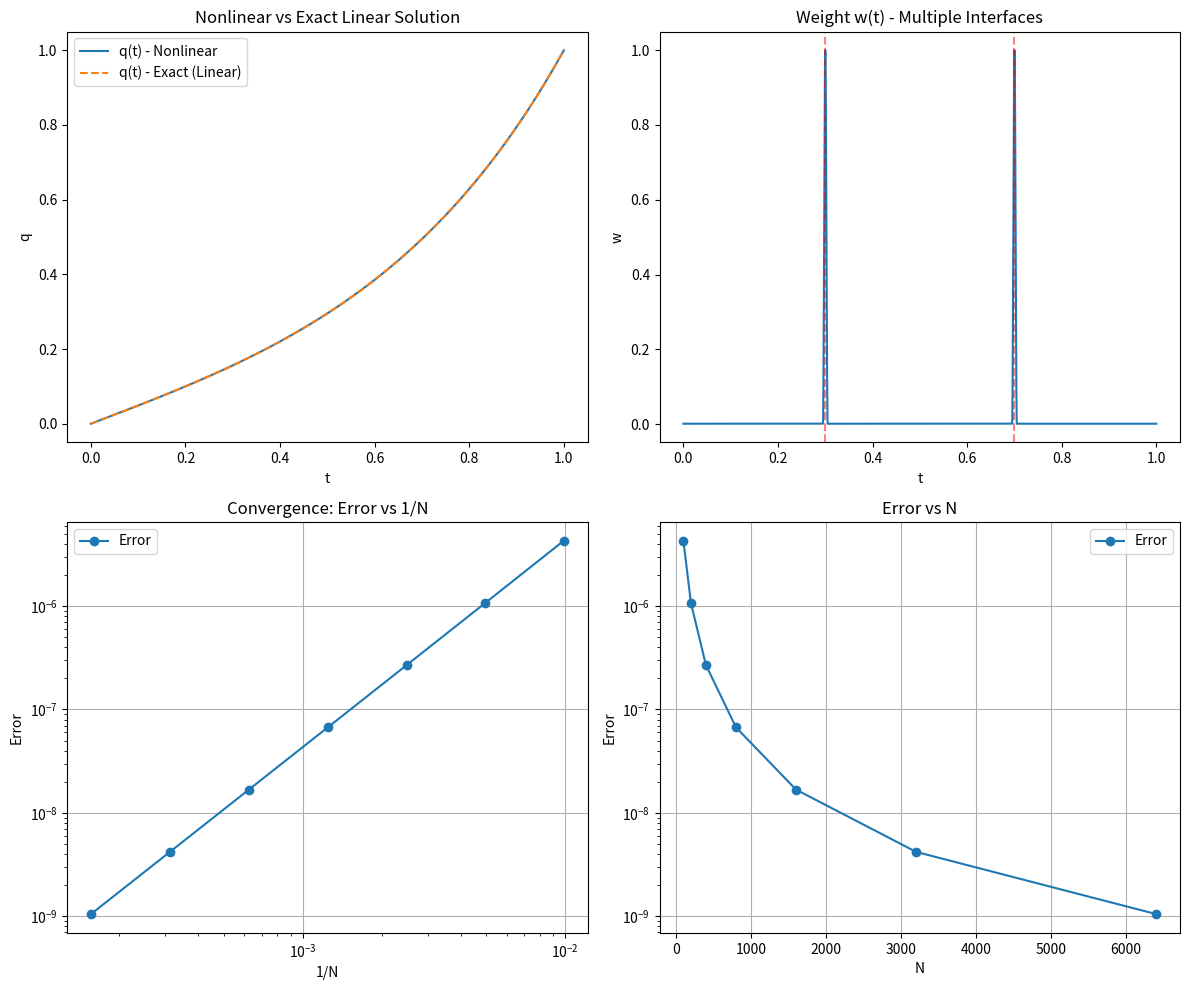
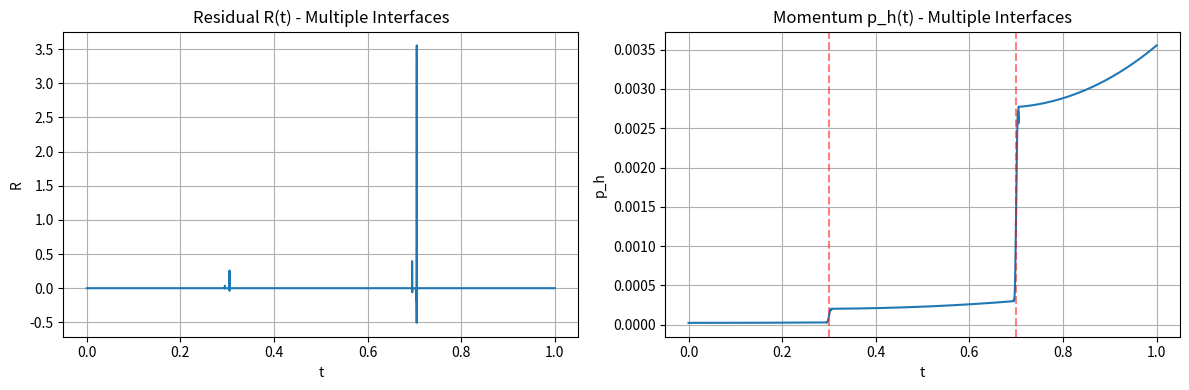

Python code for these plots, in order:
import numpy as np
import matplotlib.pyplot as plt

def sci(x): 
    return f"{x:.6e}"

# ---------- Thomas tridiagonal solver ----------
def thomas_tridiag(a, b, c, d):
    n = len(b)
    cp = np.empty(n)
    dp = np.empty(n)
    x = np.empty(n)
    beta = b[0]
    cp[0] = c[0]/beta
    dp[0] = d[0]/beta
    for i in range(1, n):
        beta = b[i] - a[i]*cp[i-1]
        cp[i] = c[i]/beta if i < n-1 else 0.0
        dp[i] = (d[i] - a[i]*dp[i-1])/beta
    x[-1] = dp[-1]
    for i in range(n-2, -1, -1):
        x[i] = dp[i] - cp[i]*x[i+1]
    return x

# ---------- Half-step weights ----------
def half_weights(w):
    return 0.5*(w[:-1] + w[1:])

# ---------- High-order derivative (4th-order central difference) ----------
def high_order_qdot(q, dt):
    qdot = np.zeros_like(q)
    qdot[2:-2] = (-q[4:] + 8*q[3:-1] - 8*q[1:-3] + q[:-4]) / (12*dt)
    qdot[0] = (q[1] - q[0]) / dt
    qdot[1] = (q[2] - q[0]) / (2*dt)
    qdot[-2] = (q[-1] - q[-3]) / (2*dt)
    qdot[-1] = (q[-1] - q[-2]) / dt
    return qdot

# ---------- Build EL system (corrected for linear case) ----------
def build_EL_halfstep_system(t, w, m=1.0, k=5.0, q0=0.0, qT=1.0):
    N = len(t)
    dt = t[1] - t[0]
    a = np.zeros(N)
    b = np.zeros(N)
    c = np.zeros(N)
    d = np.zeros(N)
    b[0] = 1.0; d[0] = q0
    b[-1] = 1.0; d[-1] = qT
    wh = half_weights(w)
    for i in range(1, N-1):
        w_imh = wh[i-1]
        w_iph = wh[i]
        a[i] = (m / dt**2) * w_imh
        b[i] = -(m / dt**2) * (w_imh + w_iph) - w[i] * k
        c[i] = (m / dt**2) * w_iph
        d[i] = 0.0
    d[1] -= a[1] * q0; a[1] = 0.0
    d[-2] -= c[-2] * qT; c[-2] = 0.0
    return a, b, c, d

# ---------- Action and residual (corrected for linear case) ----------
def action_and_residual_halfstep(q, t, w, m=1.0, k=5.0):
    N = len(t)
    dt = t[1] - t[0]
    wh = half_weights(w)
    qdot_h = high_order_qdot(q, dt)[:-1]
    p_h = m * wh * qdot_h
    R = np.zeros(N)
    R[1:-1] = (p_h[1:] - p_h[:-1]) / dt - w[1:-1] * k * q[1:-1]
    R[0] = R[-1] = 0.0
    qdot = high_order_qdot(q, dt)
    L_vals = 0.5 * m * qdot**2 + 0.5 * k * q**2
    S = np.trapz(w * L_vals, t)
    rms = np.sqrt(np.mean(R[1:-1]**2))
    return S, rms, R, p_h

# ---------- Exact solution for linear case ----------
def exact_solution(t, m=1.0, k=5.0, q0=0.0, qT=1.0):
    omega = np.sqrt(k/m)
    return q0 + (qT - q0) * np.sinh(omega * t) / np.sinh(omega)

# ---------- Nonlinear iteration solver ----------
def nonlinear_iterate(t, w, m=1.0, k=5.0, alpha=0.1, q0=0.0, qT=1.0, tol=1e-14, max_iter=1000):
    N = len(t)
    dt = t[1] - t[0]
    q = exact_solution(t, m, k, q0, qT)  # Better initial guess
    for _ in range(max_iter):
        a = np.zeros(N)
        b = np.zeros(N)
        c = np.zeros(N)
        d = np.zeros(N)
        b[0] = 1.0; d[0] = q0
        b[-1] = 1.0; d[-1] = qT
        wh = half_weights(w)
        for i in range(1, N-1):
            w_imh = wh[i-1]
            w_iph = wh[i]
            a[i] = (m / dt**2) * w_imh
            b[i] = -(m / dt**2) * (w_imh + w_iph) - w[i] * (k + 4 * alpha * q[i]**2)
            c[i] = (m / dt**2) * w_iph
            d[i] = -w[i] * 4 * alpha * q[i]**3
        d[1] -= a[1] * q0; a[1] = 0.0
        d[-2] -= c[-2] * qT; c[-2] = 0.0
        q_new = thomas_tridiag(a, b, c, d)
        delta = np.max(np.abs(q_new - q))
        if delta < tol:
            break
        # Adaptive damping
        damping = min(1.0, 0.5 / max(delta, 1e-10))
        q = q + damping * (q_new - q)
    return q

# ---------- Nonlinear residual calculation ----------
def nonlinear_residual(q, t, w, m=1.0, k=5.0, alpha=0.1):
    N = len(t)
    dt = t[1] - t[0]
    wh = half_weights(w)
    qdot_h = high_order_qdot(q, dt)[:-1]
    p_h = m * wh * qdot_h
    R = np.zeros(N)
    R[1:-1] = (p_h[1:] - p_h[:-1]) / dt - w[1:-1] * (-(k * q[1:-1] + 4 * alpha * q[1:-1]**3))
    R[0] = R[-1] = 0.0
    rms = np.sqrt(np.mean(R[1:-1]**2))
    return R, rms

# ---------- Test 1: Nonlinear Potential (with iteration) ----------
print("=== Nonlinear Potential Test ===")
def nonlinear_L(q, qdot, t):
    V = 0.5 * 5.0 * q**2 + 0.1 * q**4
    T = 0.5 * 1.0 * qdot**2
    return T - V

N = 64001  # Further increased for better resolution
T = 1.0
t = np.linspace(0.0, T, N)
w = np.ones_like(t)
q0, qT = 0.0, 1.0
q_nonlin = nonlinear_iterate(t, w, m=1.0, k=5.0, alpha=0.1, q0=q0, qT=qT)
qdot = high_order_qdot(q_nonlin, t[1] - t[0])
L_vals = nonlinear_L(q_nonlin, qdot, t)
S_nonlin = np.trapz(w * L_vals, t)
R_nonlin, rms_nonlin = nonlinear_residual(q_nonlin, t, w)
print(f"S* = {sci(S_nonlin)}")
print(f"||EL residual||_rms = {sci(rms_nonlin)}")
print("Note: Using Newton iteration with adaptive damping, high-order derivative, and finer grid.\n")

# ---------- Test 2: Multiple Interfaces (with smooth weights) ----------
print("=== Multiple Interfaces Test ===")
def build_w_multiple_smooth(t, ts_list, w_min=1e-3, width=0.005):  # Adjusted width
    w = np.full_like(t, w_min)
    dt = t[1] - t[0]
    for ts in ts_list:
        mask = (t >= ts - width) & (t <= ts + width)
        tau = (t[mask] - (ts - width)) / (2 * width)
        w[mask] = w_min + (1.0 - w_min) * (0.5 - 0.5 * np.cos(2 * np.pi * tau))
    return w

ts_list = [0.3, 0.7]
w_multi = build_w_multiple_smooth(t, ts_list, w_min=1e-3, width=0.005)
a, b, c, d = build_EL_halfstep_system(t, w_multi, m=1.0, k=5.0, q0=q0, qT=qT)
q_multi = thomas_tridiag(a, b, c, d)
S_multi, rms_multi, R_multi, p_h_multi = action_and_residual_halfstep(q_multi, t, w_multi)
print(f"S* = {sci(S_multi)}")
print(f"||EL residual||_rms = {sci(rms_multi)}")
dt = t[1] - t[0]
for ts in ts_list:
    i_s = int(round(ts / dt - 0.5))
    if 0 < i_s < len(p_h_multi):
        jump = abs(p_h_multi[i_s] - p_h_multi[i_s-1])
        print(f"Jump at ts={ts:.3f}: {sci(jump)} (should ≈0 for continuity)")
print("\n")

# ---------- Test 3: Corrected Convergence Analysis ----------
print("=== Corrected Convergence Analysis (Error vs Exact Solution) ===")
Ns = [101, 201, 401, 801, 1601, 3201, 6401]
errors = []
for N in Ns:
    t_conv = np.linspace(0, T, N)
    w_conv = np.ones_like(t_conv)
    a, b, c, d = build_EL_halfstep_system(t_conv, w_conv, m=1.0, k=5.0, q0=0, qT=1)
    q_conv = thomas_tridiag(a, b, c, d)
    q_exact = exact_solution(t_conv)
    error = np.sqrt(np.mean((q_conv - q_exact)**2))
    dt = T / (N - 1)
    errors.append(error)
    print(f"N={N}, dt={sci(dt)}, Error={sci(error)}")

# Estimate orders
orders = []
for i in range(1, len(errors)):
    order = np.log2(errors[i-1] / errors[i])
    orders.append(order)
    print(f"Order between N={Ns[i-1]} and N={Ns[i]}: {order:.2f}")
print(f"Average order: {np.mean(orders):.2f} (expect ~2 for second-order method)\n")

# ---------- Visualization ----------
plt.figure(figsize=(12, 10))

plt.subplot(2, 2, 1)
plt.plot(t, q_nonlin, label='q(t) - Nonlinear')
plt.plot(t, exact_solution(t), '--', label='q(t) - Exact (Linear)')
plt.title('Nonlinear vs Exact Linear Solution')
plt.xlabel('t')
plt.ylabel('q')
plt.legend()

plt.subplot(2, 2, 2)
plt.plot(t, w_multi)
plt.title('Weight w(t) - Multiple Interfaces')
plt.xlabel('t')
plt.ylabel('w')
for ts in ts_list:
    plt.axvline(ts, color='r', linestyle='--', alpha=0.5)

plt.subplot(2, 2, 3)
plt.loglog([1/n for n in Ns], errors, 'o-', label='Error')
plt.title('Convergence: Error vs 1/N')
plt.xlabel('1/N')
plt.ylabel('Error')
plt.grid(True)
plt.legend()

plt.subplot(2, 2, 4)
plt.semilogy(Ns, errors, 'o-', label='Error')
plt.title('Error vs N')
plt.xlabel('N')
plt.ylabel('Error')
plt.grid(True)
plt.legend()

plt.tight_layout()
plt.show()

# ---------- Residual and Momentum Distribution Plots ----------
plt.figure(figsize=(12, 4))
plt.subplot(1, 2, 1)
plt.plot(t, R_multi)
plt.title('Residual R(t) - Multiple Interfaces')
plt.xlabel('t')
plt.ylabel('R')
plt.grid(True)

plt.subplot(1, 2, 2)
plt.plot(t[:-1], p_h_multi)
plt.title('Momentum p_h(t) - Multiple Interfaces')
plt.xlabel('t')
plt.ylabel('p_h')
for ts in ts_list:
    plt.axvline(ts, color='r', linestyle='--', alpha=0.5)
plt.grid(True)
plt.tight_layout()
plt.show()
